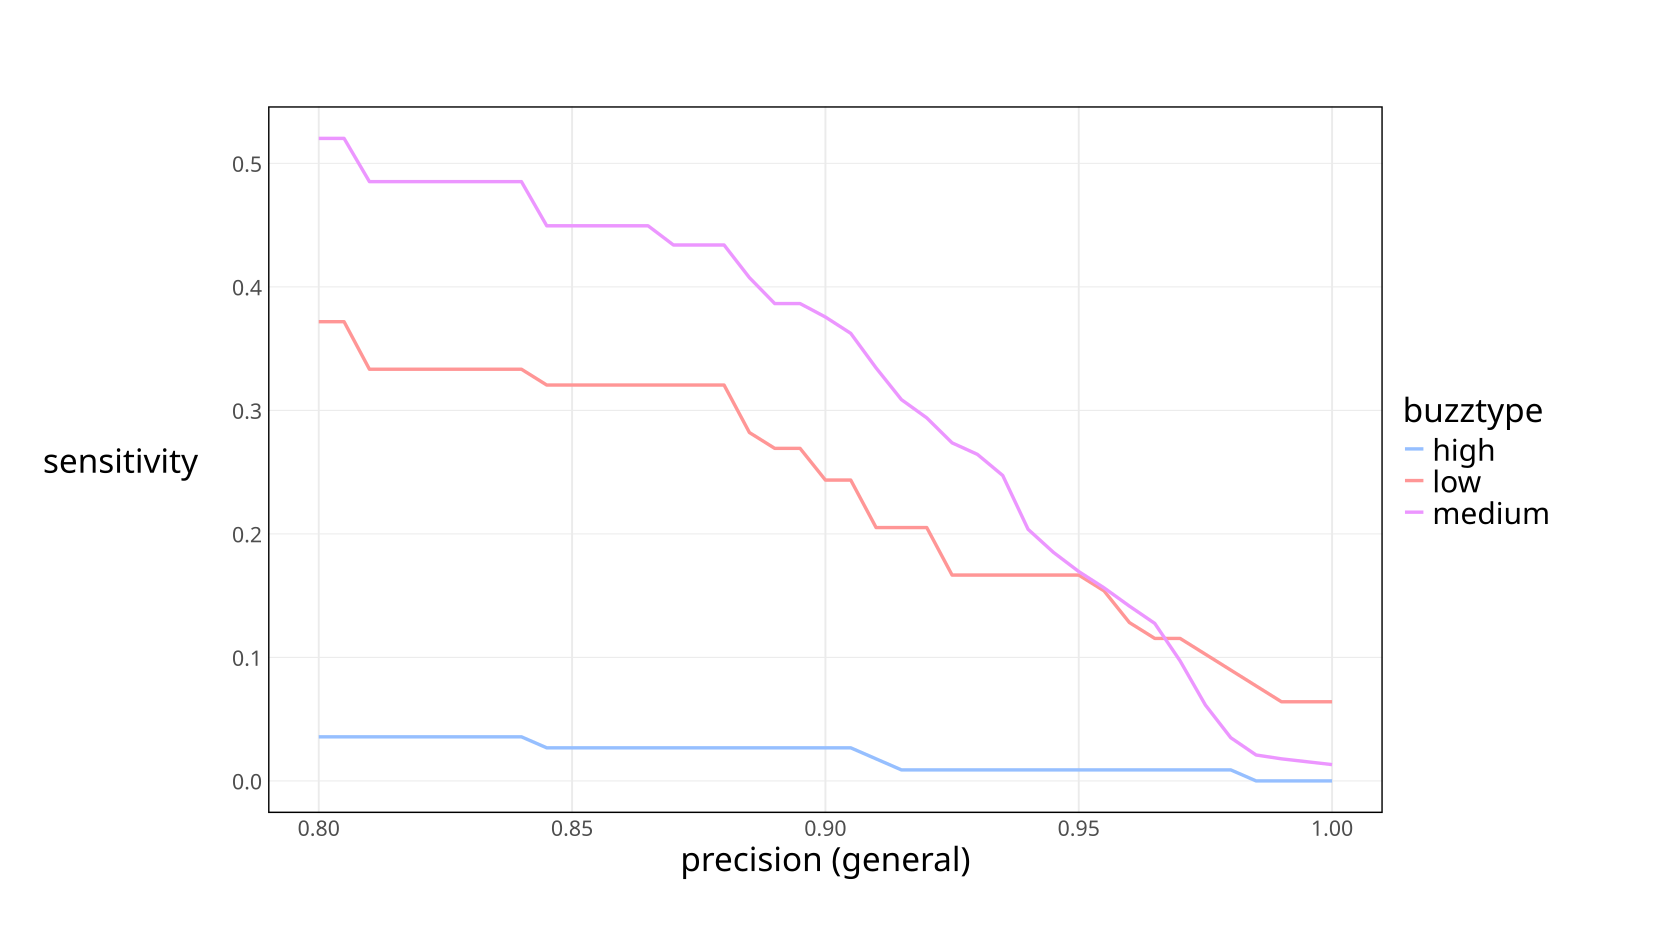

The file beside this chart, header and first rows:
threshold, buzztype, sensitivity
-1.674, high, 0.0625
-1.674, low, 0.3846
-1.674, medium, 0.5638
-1.478, high, 0.03571
-1.478, low, 0.3333
-1.478, medium, 0.4852
-1.283, high, 0.02679
-1.283, low, 0.3205
-1.283, medium, 0.4339
-1.087, high, 0.02679
-1.087, low, 0.2692
-1.087, medium, 0.3865
-0.8915, high, 0.02679
-0.8915, low, 0.2436
-0.8915, medium, 0.3624
-0.6959, high, 0.01786
-0.6959, low, 0.2051
-0.6959, medium, 0.3344
-0.5002, high, 0.01786
-0.5002, low, 0.2051
-0.5002, medium, 0.3219
-0.3045, high, 0.008929
-0.3045, low, 0.2051
-0.3045, medium, 0.2939
-0.1089, high, 0.008929
-0.1089, low, 0.1667
-0.1089, medium, 0.2737
0.08679, high, 0.008929
0.08679, low, 0.1667
0.08679, medium, 0.2543
0.2825, high, 0.008929
0.2825, low, 0.1667
0.2825, medium, 0.2411
0.4781, high, 0.008929
0.4781, low, 0.1667
0.4781, medium, 0.2131
0.6738, high, 0.008929
0.6738, low, 0.1667
0.6738, medium, 0.1936
0.8694, high, 0.008929
0.8694, low, 0.1667
0.8694, medium, 0.1773
1.065, high, 0.008929
1.065, low, 0.1667
1.065, medium, 0.161
1.261, high, 0.008929
1.261, low, 0.1538
1.261, medium, 0.1485
1.456, high, 0.008929
1.456, low, 0.1282
1.456, medium, 0.1345
1.652, high, 0.008929
1.652, low, 0.1154
1.652, medium, 0.1159
1.848, high, 0.008929
1.848, low, 0.1154
1.848, medium, 0.1034
2.043, high, 0.008929
2.043, low, 0.1154
2.043, medium, 0.09565
... 30 more rows
